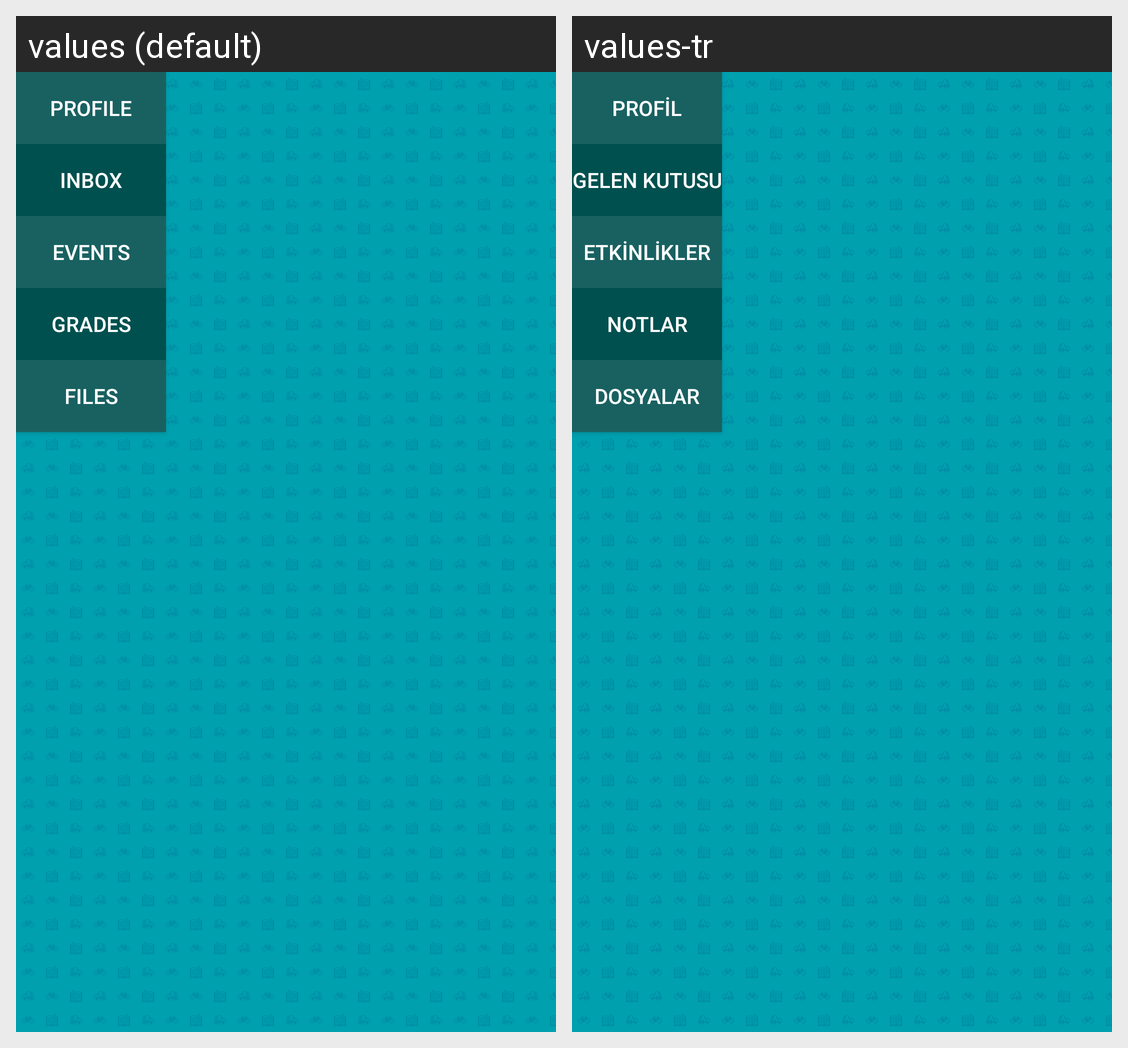

For this localized Android screen grid, give each drawn string resource with its value in every locale shown.
Android screen res/layout/popup_profile.xml rendered under 2 locales, left to right: values (default), values-tr. Device: Nexus 5 (rendered at 1080×1920; each locale shown at half size, 540×960, under a caption strip naming it); theme AppTheme.
Strings drawn on this screen, with the default value and each locale's value (text and hints the layout hard-codes, and strings that could not be matched under every locale, appear in the picture but are not listed):

popup_profile
  values: PROFILE
  values-tr: PROFİL

popup_inbox
  values: INBOX
  values-tr: GELEN KUTUSU

popup_events
  values: EVENTS
  values-tr: ETKİNLİKLER

popup_grades
  values: GRADES
  values-tr: NOTLAR

popup_files
  values: FILES
  values-tr: DOSYALAR
